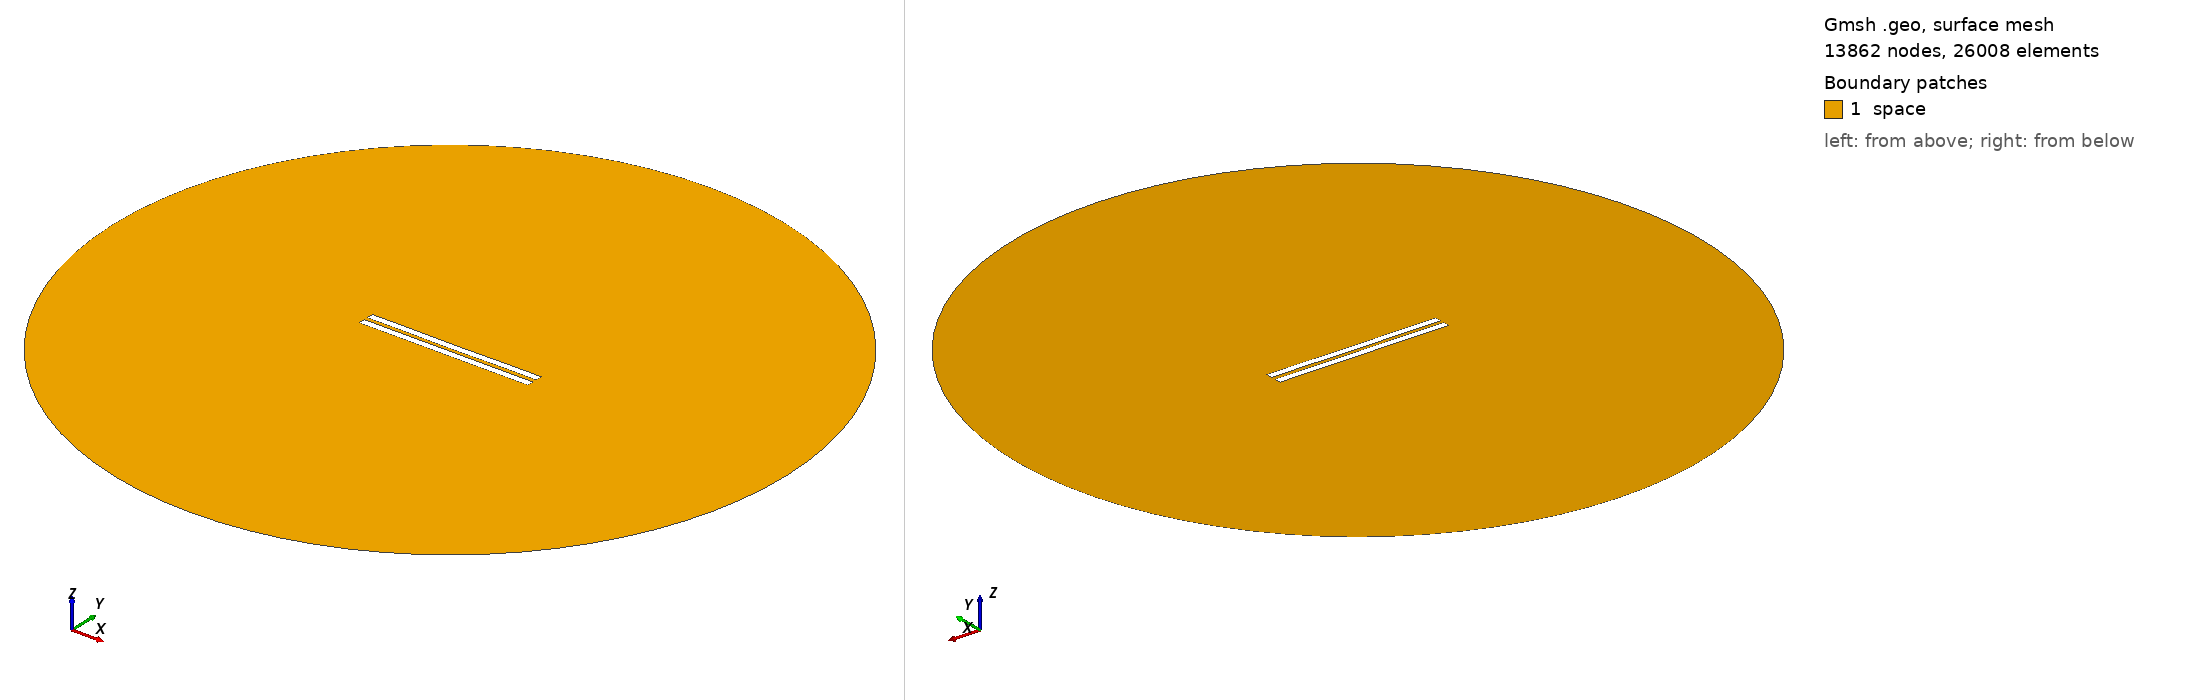

Gmsh geometry script, surface-meshed: 13862 nodes, 26008 surface elements. Boundary patches (legend numbers): 1 space. Left view from above one corner, right view from below the opposite corner. Legend entries are the model's physical surfaces. The drawing asked Gmsh for element sizes between 1% and 20% of the model's largest extent; the script's own settings can give other sizes.

=== 2914.geo (drawn) ===
//---------------------------------------
// Geometry kernel
//---------------------------------------

SetFactory("OpenCASCADE");



//---------------------------------------
// Parameters of the geometry
//---------------------------------------

// Overetch of the upper plate
overetch = 0.0;

// Distance between the plates
distance = 2.5;

// Discretization over the x axis (for the deformation)
nx = 50; 

// Length of the plate
L = 100 - overetch; 

// Number of modes
n = 4; 

// 1st mode coefficient
coeff(1) = 0.07499999999999998;
beta(1) = 0.596864 * 3.1415926535 / L;

// 2nd mode coefficient
coeff(2) = -0.075;
beta(2) = 1.49418 * 3.1415926535 / L;

// 3rd mode coefficient
coeff(3) = 0.0;
beta(3) = 2.50025 * 3.1415926535 / L;

// 4th mode coefficient
coeff(4) = 0.07499999999999998;
beta(4) = 3.49999 * 3.1415926535 / L;



//---------------------------------------
// Upper plate (deformed rectangle)
//---------------------------------------

// Coordiantes of the upper plate
xmin = -50;
xmax = 50 - overetch;

// Height of the upper plate
yheight = 4 - 2 * overetch;

// Indexes of the points
UpperID[] = {};
LowerID[] = {};
LeftID[] = {};
RightID[] = {};

// Point index
p = 1;

// Horizontal edges
For i In {1:nx}
    x = xmin + (i-1)*(xmax - xmin)/(nx-1);

    y_bottom = distance / 2 + overetch;
    For j In {1:n}
        C = (Cosh(beta(j)*L) + Cos(beta(j)*L)) / (Sinh(beta(j)*L) + Sin(beta(j)*L));
        y_bottom  = y_bottom + coeff(j) * (Cosh(beta(j)*(x+50)) - Cos(beta(j)*(x+50)) - C * (Sinh(beta(j)*(x+50)) - Sin(beta(j)*(x+50))));
    EndFor

    y_top = y_bottom + yheight;

    Point(p) = {x, y_top, 0, 1.0};
    UpperID[i] = p;
    p = p + 1;

    Point(p) = {x, y_bottom, 0, 1.0};
    LowerID[i] = p;
    p = p + 1;
EndFor

// Create point lists
UpperPts[] = {}; LowerPts[] = {};
For i In {1:nx}
  UpperPts[] += {UpperID[i]};
  LowerPts[] += {LowerID[i]};
EndFor

// Build splines
Spline(1) = {UpperPts[]};
Spline(2) = {LowerPts[]};
Line(3) = {LowerPts[nx-1], UpperPts[nx-1]};
Line(4) = {LowerPts[0], UpperPts[0]};

// Build the plane surface
Curve Loop(1) = {2, 3, -1, -4};
Plane Surface(1) = {1};



//---------------------------------------
// Lower plate (rectangle)
//---------------------------------------

// Vertices
Point(1001) = {-50, -1, 0, 1.0};
Point(1002) = { 50, -1, 0, 1.0};
Point(1003) = { 50,  -5, 0, 1.0};
Point(1004) = {-50,  -5, 0, 1.0};

// Edges
Line(5) = {1001, 1002};
Line(6) = {1002, 1003};
Line(7) = {1003, 1004};
Line(8) = {1004, 1001};

// Plane surface
Line Loop(2) = {5, 6, 7, 8};
Plane Surface(2) = {2}; 



//---------------------------------------
// Outer (fictious) boundary
//---------------------------------------

// Points
Point(1005) = {0, 0, 0};       // Center
Point(1006) = {200, 0, 0};     // Start point
Point(1007) = {0, 200, 0};     // 90 degrees
Point(1008) = {-200, 0, 0};    // 180 degrees
Point(1009) = {0, -200, 0};    // 270 degrees

// Circle arcs (each needs start, center, end)
Circle(9) = {1006, 1005, 1007};
Circle(10) = {1007, 1005, 1008};
Circle(11) = {1008, 1005, 1009};
Circle(12) = {1009, 1005, 1006};

// Plane surface for the entire domain
Curve Loop(3) = {9, 10, 11, 12};
Surface(3) = {3};

// Subtract the plates from the whole domain to obtain the actual domain where we want to solve the equations
BooleanDifference{ Surface{3}; Delete; }{ Surface{1}; Surface{2}; Delete; }




//---------------------------------------
// Transfinite Lines/Curves
//---------------------------------------

// Set the number of points on the boundaries
r = 7;

// Plates
Transfinite Curve {1, 2} = 50*r Using Progression 1;
Transfinite Curve {3, 4} = 2*r Using Progression 1;
Transfinite Line {5, 7} = 50*r Using Progression 1;
Transfinite Line {6, 8} = 2*r Using Progression 1;

// Outer boundary
Transfinite Line {9, 10, 11, 12} = 20 Using Progression 1;



//---------------------------------------
// Physical groups
//---------------------------------------                

// Physical curves (boundaries)
Physical Line("force_segment", 10) = {2};
Physical Line("upper_plate", 11) = {1, 3, 4};
Physical Line("lower_plate", 12) = {5, 6, 7, 8};
Physical Line("boundary", 20) = {9, 10, 11, 12};

// Physical Surfaces
Physical Surface("space", 30) = {3};



//---------------------------------------
// 6. Generate the Mesh
//---------------------------------------

// 2D mesh generation
Mesh 2;
